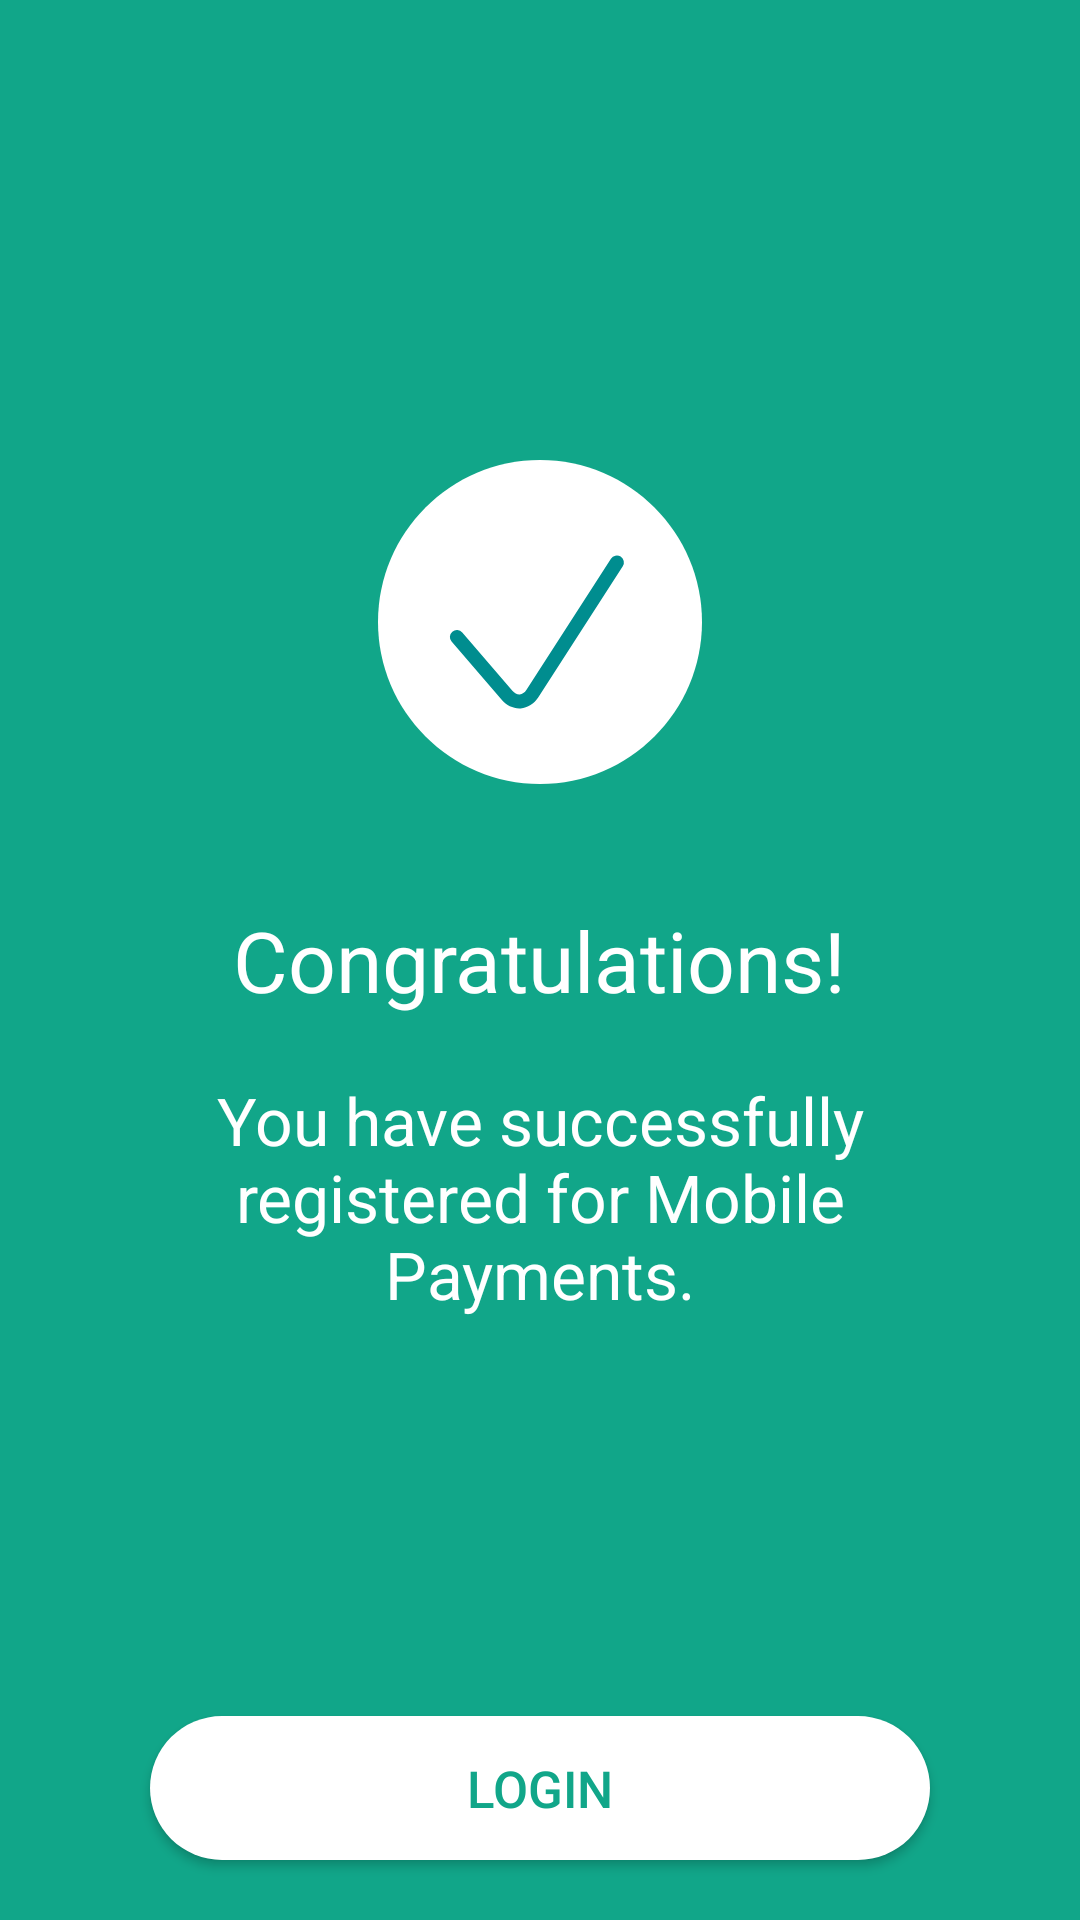

Android layout source for this screen:
<!-- AndroidManifest.xml: application theme AppTheme -->
<!-- res/layout/successful_check_dialog.xml -->
<?xml version="1.0" encoding="utf-8"?>

<RelativeLayout
    xmlns:android="http://schemas.android.com/apk/res/android"
    android:layout_width="match_parent"
    android:layout_height="match_parent"
    android:background="@color/btncolor">

    <ImageView
        android:id="@+id/iv_dialog"
        android:layout_width="wrap_content"
        android:layout_height="wrap_content"
        android:layout_centerHorizontal="true"
        android:layout_marginBottom="40dp"
        android:textAlignment="center"
        android:layout_above="@+id/tv_dlgHeader"
        android:layout_centerInParent="true"
        android:src="@drawable/ic_dialog_header_ic"/>

    <TextView
        android:id="@+id/tv_dlgHeader"
        android:layout_width="wrap_content"
        android:layout_height="wrap_content"
        android:text="@string/congratulations"
        android:textColor="@color/white"
        android:layout_centerInParent="true"
        android:layout_centerHorizontal="true"
        android:textSize="28dp" />

    <TextView
        android:id="@+id/tv_dlgMsg"
        android:layout_width="wrap_content"
        android:layout_height="wrap_content"
        android:textSize="22dp"
        android:layout_margin="20dp"
        android:paddingRight="30dp"
        android:paddingLeft="30dp"
        android:textColor="@color/white"
        android:layout_below="@+id/tv_dlgHeader"
        android:textAlignment="center"
        android:text="@string/successfull_registeration"/>

        <androidx.appcompat.widget.AppCompatButton
            android:id="@+id/btn_dlg"
            android:layout_width="match_parent"
            android:layout_height="wrap_content"
            android:layout_marginLeft="50dp"
            android:layout_marginRight="50dp"
            android:text="@string/logintext"
            android:textSize="17dp"
            android:layout_alignParentBottom="true"
            android:textColor="@color/btncolor"
            android:layout_marginBottom="20dp"
            android:padding="10dp"
            android:background="@drawable/button_bg_white" />
    
        
        
        
        
        
        
        
        
        
        
        


</RelativeLayout>
<!-- resources referenced by this layout -->
<resources>
  <color name="btncolor">#11a689</color>
  <color name="white">#ffffff</color>
  <!-- drawable button_bg_white (drawable-v21) -->
  <?xml version="1.0" encoding="UTF-8"?>
  
  <shape xmlns:android="http://schemas.android.com/apk/res/android">
      <solid android:color="@color/white"/>
      <corners android:radius="30dp"/>
      <padding android:left="0dp"
          android:top="0dp"
          android:right="0dp"
          android:bottom="0dp" />
  </shape>
  <!-- drawable ic_dialog_header_ic (drawable) -->
  <vector xmlns:android="http://schemas.android.com/apk/res/android"
      android:width="108dp"
      android:height="108dp"
      android:viewportWidth="108"
      android:viewportHeight="108">
    <path
        android:pathData="M54,0C24.226,0 0,24.226 0,53.998 0,83.776 24.226,108 54,108s54,-24.226 54,-54.002C108,24.226 83.776,0 54,0z"
        android:fillColor="#FFF"
        android:fillType="nonZero"/>
    <path
        android:pathData="M80.888,32.2a2.347,2.347 0,0 0,-3.24 0.702l-28.144,43.68c-0.612,0.947 -1.415,1.502 -2.26,1.561 -0.854,0.053 -1.716,-0.38 -2.454,-1.24L28.09,57.468a2.352,2.352 0,0 0,-3.307 -0.252,2.338 2.338,0 0,0 -0.255,3.299L41.228,79.95c1.587,1.844 3.702,2.877 5.87,2.877 0.156,0 0.31,-0.004 0.467,-0.017 2.328,-0.16 4.47,-1.509 5.884,-3.7l28.142,-43.676a2.335,2.335 0,0 0,-0.703 -3.234z"
        android:fillColor="#008D8F"
        android:fillType="nonZero"/>
  </vector>
  <string name="congratulations">Congratulations!</string>
  <string name="logintext">Login</string>
  <string name="successfull_registeration">You have successfully registered for Mobile Payments.</string>
  <style name="AppTheme" parent="Theme.MaterialComponents.Light.DarkActionBar">
          
          <item name="colorPrimary">@color/colorPrimary</item>
          <item name="colorPrimaryDark">@color/colorPrimaryDark</item>
          <item name="colorAccent">@color/colorAccent</item>
          <item name="windowNoTitle">true</item>
          <item name="windowActionBar">false</item>
          <item name="otpViewStyle">@style/OtpWidget.OtpView</item>
  
      </style>
  <color name="colorPrimary">#008577</color>
  <color name="colorPrimaryDark">#00574B</color>
  <color name="colorAccent">#11a689</color>
</resources>
